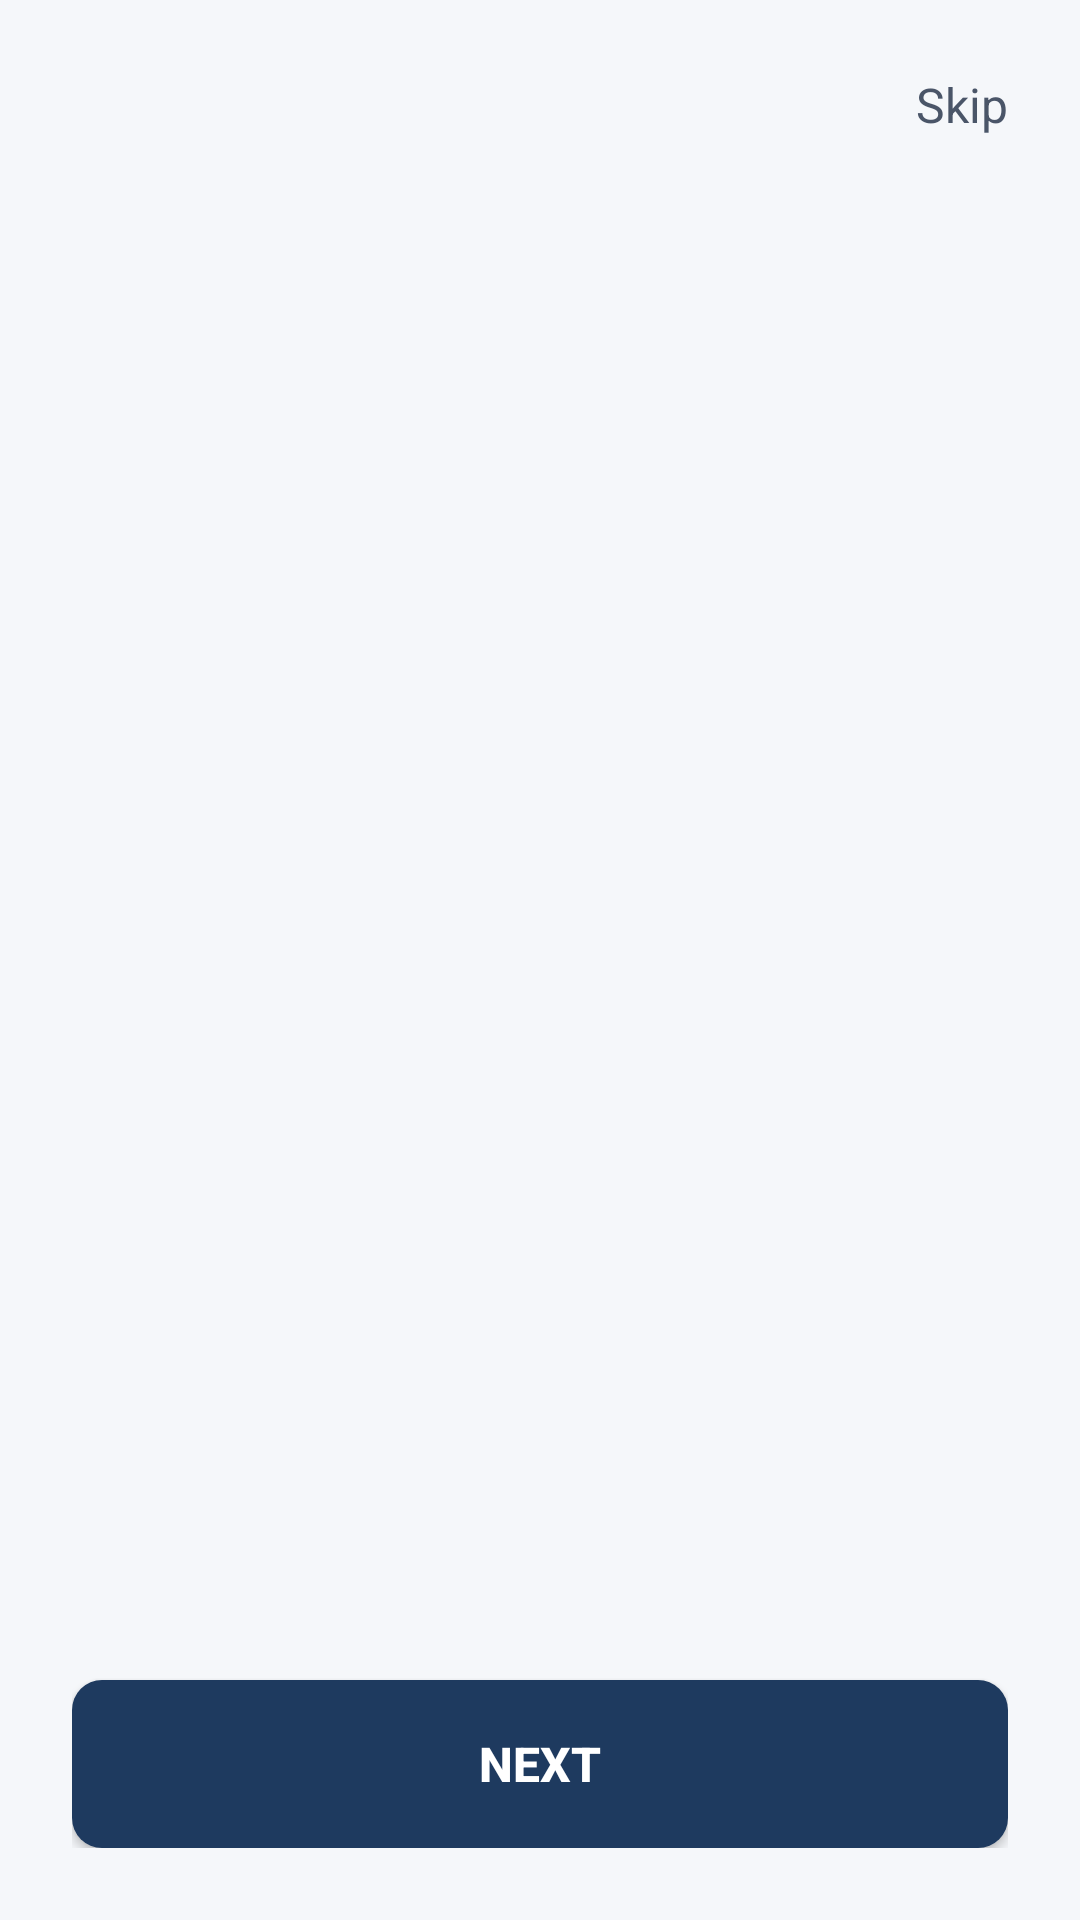

Write the Android layout XML for this screen, with the resource values it uses.
<!-- AndroidManifest.xml: application theme Theme.SpendSense -->
<!-- res/layout/activity_onboarding.xml -->
<?xml version="1.0" encoding="utf-8"?>
<LinearLayout xmlns:android="http://schemas.android.com/apk/res/android"
    android:layout_width="match_parent"
    android:layout_height="match_parent"
    android:orientation="vertical"
    android:background="@color/dark_bg">

    
    <LinearLayout
        android:layout_width="match_parent"
        android:layout_height="wrap_content"
        android:gravity="end"
        android:padding="16dp">

        <TextView
            android:id="@+id/skipBtn"
            android:layout_width="wrap_content"
            android:layout_height="wrap_content"
            android:text="Skip"
            android:textSize="16sp"
            android:textColor="@color/text_secondary"
            android:padding="8dp"
            android:clickable="true"
            android:focusable="true" />
    </LinearLayout>

    
    <androidx.viewpager2.widget.ViewPager2
        android:id="@+id/viewPager"
        android:layout_width="match_parent"
        android:layout_height="0dp"
        android:layout_weight="1" />

    
    <LinearLayout
        android:layout_width="match_parent"
        android:layout_height="wrap_content"
        android:orientation="vertical"
        android:gravity="center"
        android:padding="24dp">

        
        <LinearLayout
            android:id="@+id/dotsContainer"
            android:layout_width="wrap_content"
            android:layout_height="wrap_content"
            android:orientation="horizontal"
            android:gravity="center"
            android:layout_marginBottom="32dp" />

        
        <Button
            android:id="@+id/nextBtn"
            android:layout_width="match_parent"
            android:layout_height="56dp"
            android:text="Next"
            android:textSize="16sp"
            android:textStyle="bold"
            android:textColor="@color/white"
            android:background="@drawable/button_background" />
    </LinearLayout>

</LinearLayout>
<!-- resources referenced by this layout -->
<resources>
  <color name="dark_bg">#F5F7FA</color>
  <color name="text_secondary">#4A5568</color>
  <color name="white">#FFFFFF</color>
  <!-- drawable button_background (drawable) -->
  <?xml version="1.0" encoding="utf-8"?>
  <shape xmlns:android="http://schemas.android.com/apk/res/android"
      android:shape="rectangle">
      <solid android:color="@color/button_green" />
      <corners android:radius="10dp" />
  </shape>
  <style name="Theme.SpendSense" parent="Theme.AppCompat.Light.NoActionBar">
          <item name="colorPrimary">@color/primary_blue</item>
          <item name="colorPrimaryDark">@color/primary_blue_dark</item>
          <item name="colorAccent">@color/accent_blue</item>
          <item name="android:windowBackground">@color/dark_bg</item>
          <item name="android:statusBarColor">@color/primary_blue_dark</item>
          <item name="android:navigationBarColor">@color/primary_blue</item>
      </style>
  <color name="button_green">@color/button_primary</color>
  <color name="primary_blue">#1E3A5F</color>
  <color name="primary_blue_dark">#152A47</color>
  <color name="accent_blue">#5B8DBE</color>
  <color name="button_primary">#1E3A5F</color>
</resources>
